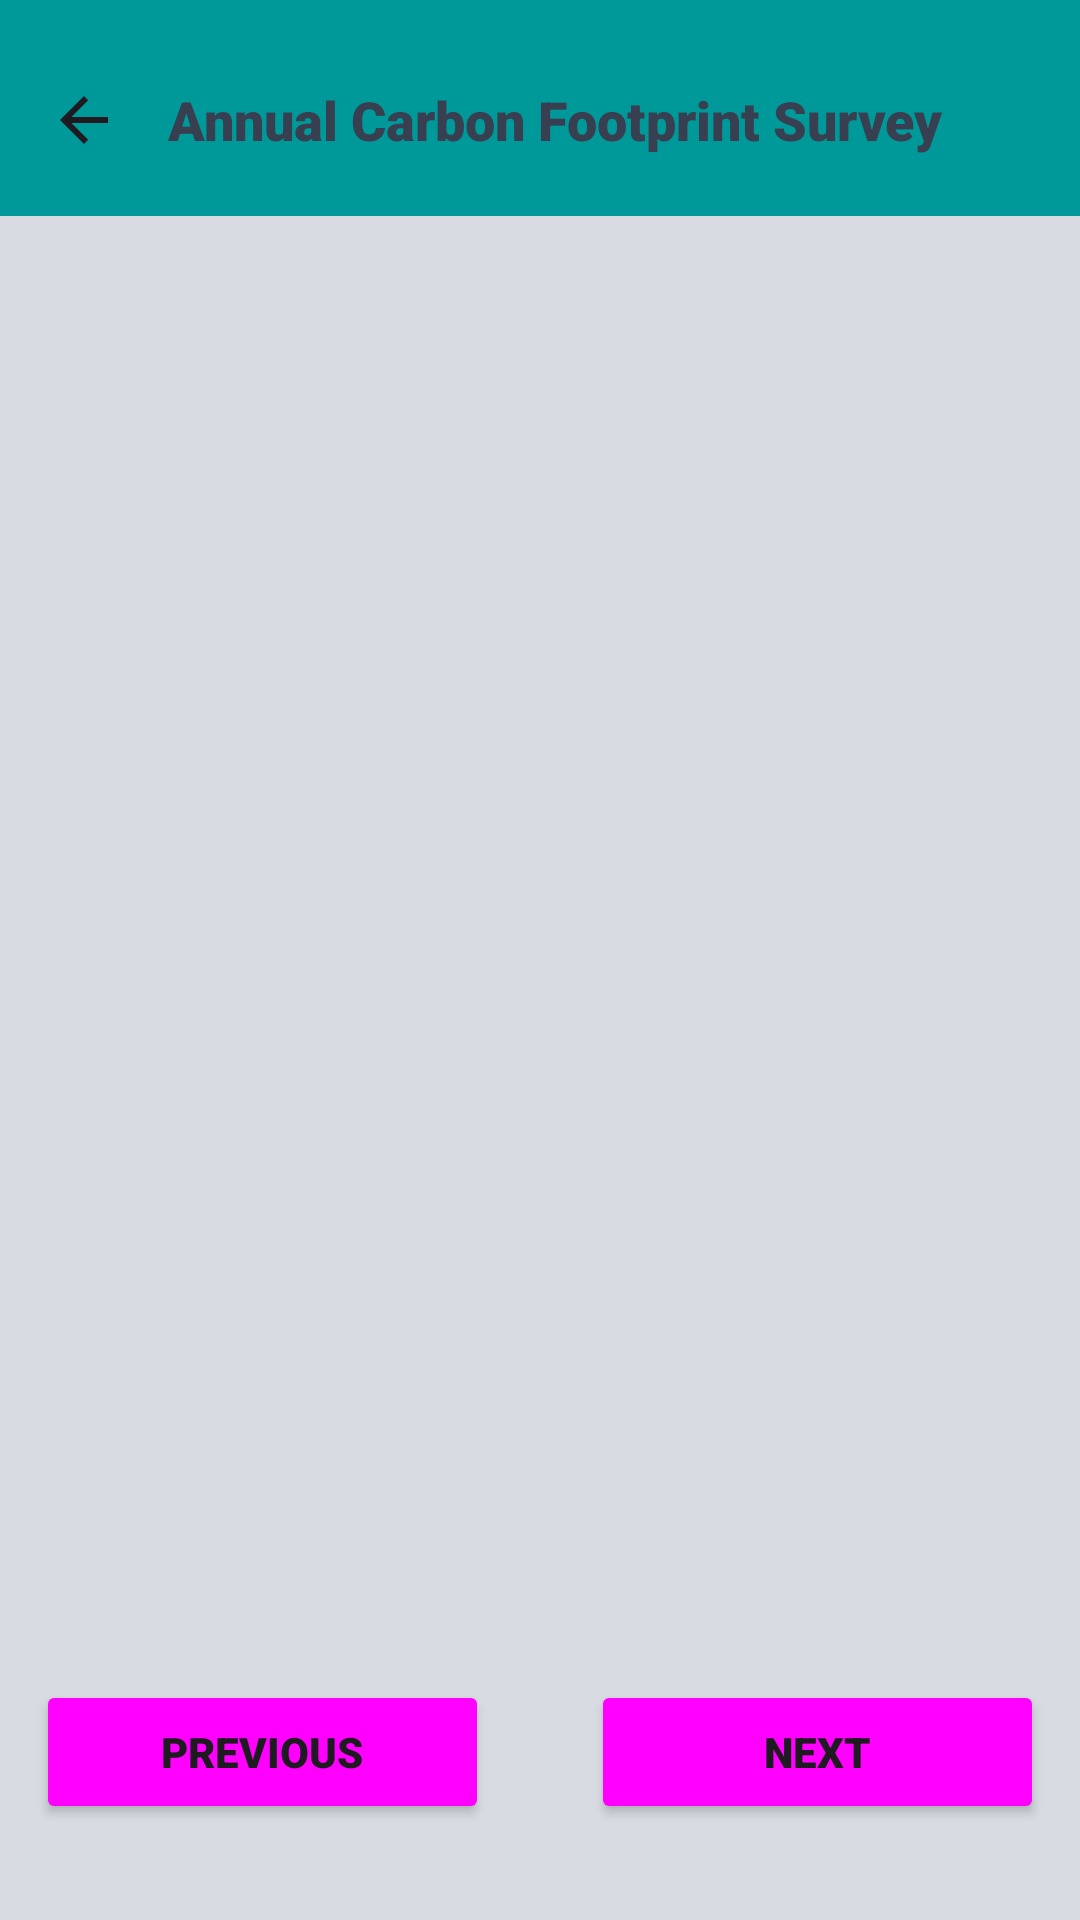

Write the Android layout XML for this screen, with the resource values it uses.
<!-- AndroidManifest.xml: application theme Theme.PlanetezeB07 -->
<!-- res/layout/activity_annual_carbon_footprint_survey.xml -->
<?xml version="1.0" encoding="utf-8"?>
<androidx.coordinatorlayout.widget.CoordinatorLayout xmlns:android="http://schemas.android.com/apk/res/android"
    xmlns:tools="http://schemas.android.com/tools"
    xmlns:app="http://schemas.android.com/apk/res-auto"


    android:layout_width="match_parent"
    android:layout_height="match_parent"
    android:background="@color/light_gray">

    <com.google.android.material.appbar.AppBarLayout
        android:id="@+id/appbar"

        android:layout_width="match_parent"
        android:layout_height="wrap_content">

        <com.google.android.material.appbar.CollapsingToolbarLayout
            android:layout_width="match_parent"
            android:layout_height="match_parent"
            app:contentScrim="@color/teal"
            app:layout_scrollFlags="scroll|exitUntilCollapsed"

            app:toolbarId="@+id/toolbar">


            <com.google.android.material.appbar.MaterialToolbar
                android:id="@+id/materialToolbar"
                android:layout_width="match_parent"
                android:layout_height="wrap_content"
                android:layout_marginTop="8dp"
                android:background="@color/teal"
                android:minHeight="?attr/actionBarSize"
                android:theme="?attr/actionBarTheme"
                app:navigationIcon="?android:homeAsUpIndicator">

                <TextView
                    android:id="@+id/toolbar_title"
                    android:layout_width="wrap_content"
                    android:layout_height="wrap_content"
                    android:layout_gravity="top"
                    android:fontFamily="sans-serif-black"
                    android:text="Annual Carbon Footprint Survey"
                    android:textColor="@color/dark_gray_blue"
                    android:textSize="18sp" />
            </com.google.android.material.appbar.MaterialToolbar>

        </com.google.android.material.appbar.CollapsingToolbarLayout>
    </com.google.android.material.appbar.AppBarLayout>

    <androidx.core.widget.NestedScrollView
        android:layout_width="match_parent"
        android:layout_height="match_parent"


        app:layout_behavior="com.google.android.material.appbar.AppBarLayout$ScrollingViewBehavior">

        <androidx.constraintlayout.widget.ConstraintLayout
            android:id="@+id/survey_pages_main"
            android:layout_width="match_parent"
            android:layout_height="match_parent"
            tools:context=".annual_carbon_footprint.AnnualCarbonFootprintSurvey">

            <androidx.viewpager2.widget.ViewPager2
                android:id="@+id/surveyPages"
                android:layout_width="match_parent"
                android:layout_height="0dp"
                android:layout_marginTop="16dp"
                android:minHeight="400dp"
                app:layout_constraintEnd_toEndOf="parent"
                app:layout_constraintHorizontal_bias="0.0"
                app:layout_constraintStart_toStartOf="parent"
                app:layout_constraintTop_toTopOf="parent">

            </androidx.viewpager2.widget.ViewPager2>

            <androidx.constraintlayout.widget.ConstraintLayout
                android:id="@+id/back_next_button_row"
                android:layout_width="match_parent"
                android:layout_height="wrap_content"
                android:layout_marginTop="64dp"
                app:layout_constraintBottom_toBottomOf="parent"
                app:layout_constraintEnd_toEndOf="parent"
                app:layout_constraintStart_toStartOf="parent"
                app:layout_constraintTop_toBottomOf="@+id/surveyPages">

                <Button
                    android:id="@+id/previous_button"
                    android:layout_width="0dp"
                    android:layout_height="wrap_content"
                    android:layout_marginStart="12dp"
                    android:layout_marginEnd="17dp"
                    android:layout_marginTop="8dp"
                    android:layout_marginBottom="8dp"
                    android:fontFamily="sans-serif-black"
                    android:backgroundTint="@color/button_disabled_enabled"
                    android:text="Previous"
                    android:textStyle="bold"
                    app:layout_constraintBottom_toBottomOf="parent"
                    app:layout_constraintTop_toTopOf="parent"
                    app:layout_constraintStart_toStartOf="parent"
                    app:layout_constraintEnd_toStartOf="@id/next_button" />

                <Button
                    android:id="@+id/next_button"
                    android:layout_width="0dp"
                    android:layout_height="wrap_content"
                    android:layout_marginStart="17dp"
                    android:layout_marginEnd="12dp"
                    android:layout_marginTop="8dp"
                    android:layout_marginBottom="8dp"
                    android:backgroundTint="@color/button_disabled_enabled"
                    android:fontFamily="sans-serif-black"
                    android:text="Next"
                    android:textStyle="bold"
                    app:layout_constraintBottom_toBottomOf="parent"
                    app:layout_constraintTop_toTopOf="parent"
                    app:layout_constraintEnd_toEndOf="parent"
                    app:layout_constraintStart_toEndOf="@id/previous_button" />




            </androidx.constraintlayout.widget.ConstraintLayout>

        </androidx.constraintlayout.widget.ConstraintLayout>

    </androidx.core.widget.NestedScrollView>


</androidx.coordinatorlayout.widget.CoordinatorLayout>
<!-- resources referenced by this layout -->
<resources>
  <color name="dark_gray_blue">#373f51</color>
  <color name="light_gray">#d8dbe2</color>
  <color name="teal">#009999</color>
  <style name="Theme.PlanetezeB07" parent="Base.Theme.PlanetezeB07" />
  <style name="Base.Theme.PlanetezeB07" parent="Theme.Material3.DayNight.NoActionBar">
          
          
      </style>
</resources>
